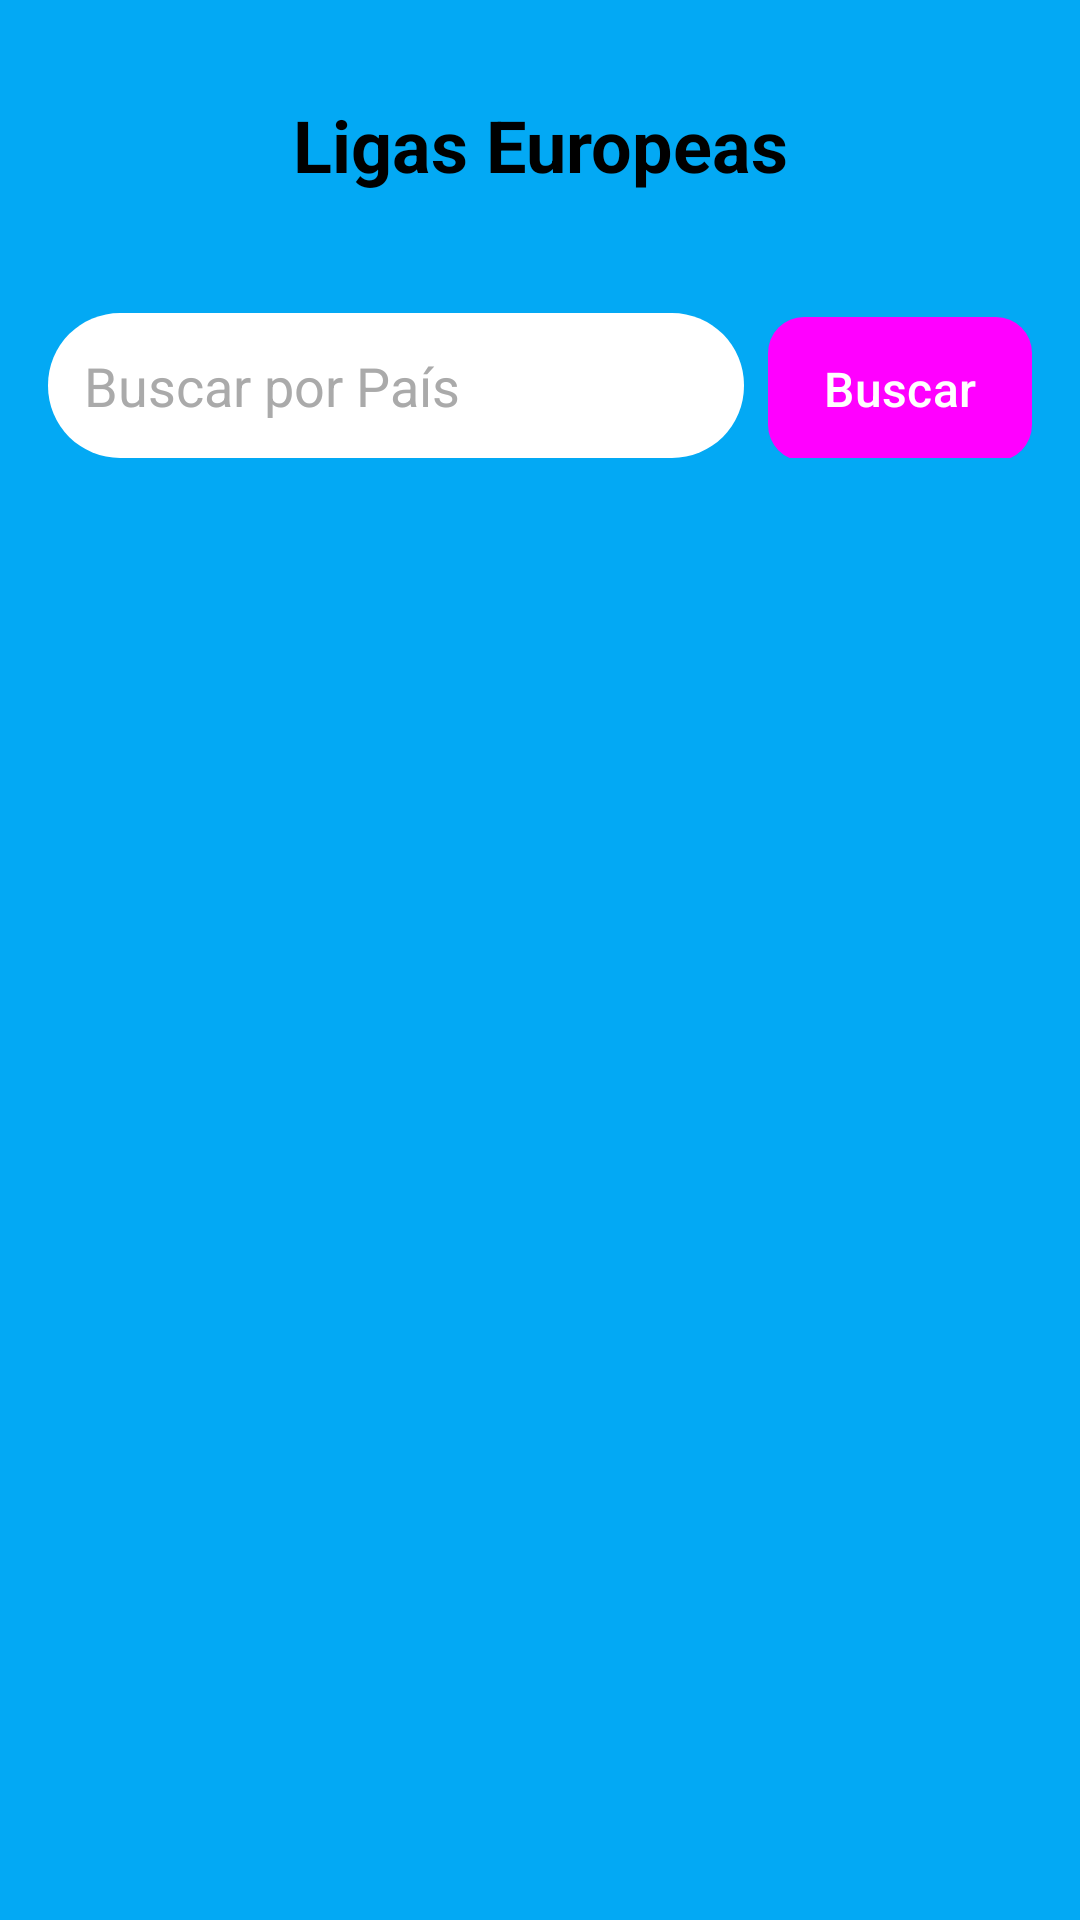

The Android layout XML behind this screen, and the referenced resources:
<!-- AndroidManifest.xml: application theme Theme._20213170_LAB4 -->
<!-- res/layout/fragment_ligas.xml -->
<?xml version="1.0" encoding="utf-8"?>
<LinearLayout xmlns:android="http://schemas.android.com/apk/res/android"
    xmlns:tools="http://schemas.android.com/tools"
    android:layout_width="match_parent"
    android:layout_height="match_parent"
    android:orientation="vertical"
    android:padding="16dp"
    android:gravity="top"
    android:background="#03A9F4"
    tools:context=".LigasFragment">

    <LinearLayout
        android:layout_width="match_parent"
        android:layout_height="wrap_content"
        android:orientation="horizontal"
        android:layout_marginTop="16dp">

        <TextView
            android:layout_width="match_parent"
            android:layout_height="match_parent"
            android:text="Ligas Europeas"
            android:textSize="24sp"
            android:textStyle="bold"
            android:textColor="@android:color/black"
            android:layout_marginBottom="24dp"
            android:gravity="center" />

    </LinearLayout>



    <LinearLayout
        android:layout_width="match_parent"
        android:layout_height="wrap_content"
        android:orientation="horizontal"
        android:layout_marginTop="16dp">


        <EditText
            android:id="@+id/etBuscarPais"
            android:layout_width="0dp"
            android:layout_height="wrap_content"
            android:layout_weight="1"
            android:hint="Buscar por País"
            android:padding="12dp"
            android:background="@drawable/search_background"
            android:textColorHint="@android:color/darker_gray"
            android:textColor="@android:color/black"
            android:layout_marginEnd="8dp"
            android:inputType="text" />

        <Button
            android:id="@+id/btnSearchLiga"
            android:layout_width="wrap_content"
            android:layout_height="wrap_content"
            android:text="Buscar"
            android:backgroundTint="#004D5A"
            android:textColor="@android:color/white"
            android:padding="10dp"
            android:textSize="16sp" />

    </LinearLayout>

    <androidx.recyclerview.widget.RecyclerView
        android:id="@+id/recyclerViewLigas"
        android:layout_width="match_parent"
        android:layout_height="wrap_content"
        android:layout_margin="16dp"
        tools:listitem="@layout/card_pedido_item" />



</LinearLayout>
<!-- resources referenced by this layout -->
<resources>
  <!-- drawable search_background (drawable) -->
  <?xml version="1.0" encoding="utf-8"?>
  <shape xmlns:android="http://schemas.android.com/apk/res/android">
      <solid android:color="@android:color/white" />
      <corners android:radius="24dp" /> 
      <padding
          android:left="10dp"
          android:top="10dp"
          android:right="10dp"
          android:bottom="10dp"/>
  </shape>
  <style name="Theme._20213170_LAB4" parent="Base.Theme._20213170_LAB4" />
  <style name="Base.Theme._20213170_LAB4" parent="Theme.Material3.DayNight.NoActionBar">
          
          
          <item name="colorPrimary">@color/colorPrimary</item>
          <item name="colorSecondary">@color/colorAccent</item>
          <item name="android:buttonStyle">@style/ButtonStyle</item>
      </style>
  <color name="colorPrimary">#007BFF</color>
  <color name="colorAccent">#00C853</color>
  <style name="ButtonStyle" parent="Widget.Material3.Button">
          <item name="android:background">@drawable/button_background</item>
          <item name="android:textColor">@android:color/white</item>
          <item name="android:paddingLeft">24dp</item>
          <item name="android:paddingRight">24dp</item>
      </style>
  <!-- drawable button_background (drawable) -->
  <?xml version="1.0" encoding="utf-8"?>
  <shape xmlns:android="http://schemas.android.com/apk/res/android">
  
      <corners android:radius="12dp" />
      <padding
          android:left="10dp"
          android:top="10dp"
          android:right="10dp"
          android:bottom="10dp" />
  </shape>
</resources>
